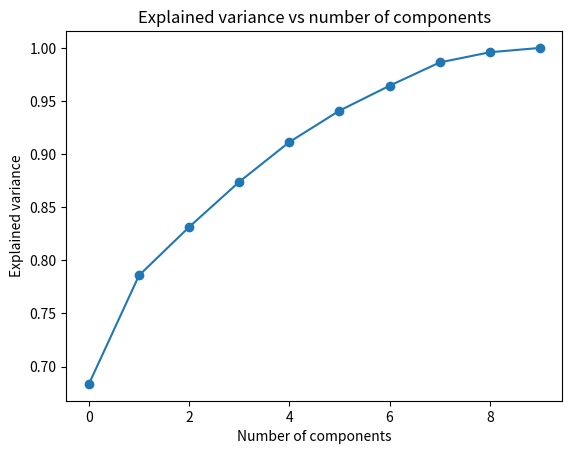

Generate this figure with matplotlib:
# -*- coding: utf-8 -*-
"""
Created on Sun Dec  8 20:32:36 2024

[redacted]
"""





import numpy as np
import numpy.random as rnd

import matplotlib.pyplot as plt

#def runme(npca=5,plotrelpc=True,plotorigvspc=True):

npca=5
    
#####Setting Up
ndim = 10
mu = np.array([3]+np.random.rand(ndim)) # Mean
sigma=np.full((ndim,ndim),5+np.random.rand(ndim*ndim).reshape(ndim,ndim))

#some trickery to adjust the relative PCs to an interesting range of values
sigarr=5+np.arange(0,ndim)*0.5
sigarr[0:2]=np.array([15,7.5])
np.fill_diagonal(sigma,sigarr)

# print("Mu ", mu.shape)
# print("Sigma ", sigma.shape)

 # Create 1000 samples using mean and sigma
org_data = rnd.multivariate_normal(mu, sigma, size=(1000))
print("Data shape ", org_data.shape)


 ##### Step 1 -  Subtract mean from data
mean = np.mean(org_data, axis= 0)
# print("Mean ", mean.shape)

mean_data = org_data - mean
# print("Data after subtracting mean ", org_data.shape, "\n")


 #cov = np.cov(mean_data.T)
 #cov = np.cov(mean_data,rowvar=False)

#### Step 2 - Computing the Covariance Matrix
cov=np.matmul(mean_data.T,mean_data)

 #print("Covariance matrix ", cov.shape, "\n")


#### Step 3 - Eigendecomposition
eig_val, eig_vec = np.linalg.eigh(cov)

# print("Eigen vectors ", eig_vec.shape)
# print("Eigen values ", eig_val.shape, "\n")


#### Step 4 - Sort the Eigenvalues and Eigenvectors, large to small
indices = np.argsort(eig_val)[::-1]

eig_val = eig_val[indices]
eig_vec = eig_vec[:,indices]


###some analysis
 # Get explained variance
sum_eig_val = np.sum(eig_val)
explained_variance = eig_val/ sum_eig_val

print("Explained variance ", explained_variance)
cumulative_variance = np.cumsum(explained_variance)
print("Cumulative variance ", cumulative_variance)

plotrelpc=True
if plotrelpc:
  # Plot explained variance
  plt.plot(np.arange(0, len(explained_variance), 1), cumulative_variance,marker='o')
  plt.title("Explained variance vs number of components")
  plt.xlabel("Number of components")
  plt.ylabel("Explained variance")
  plt.show()

####end some analysis

































